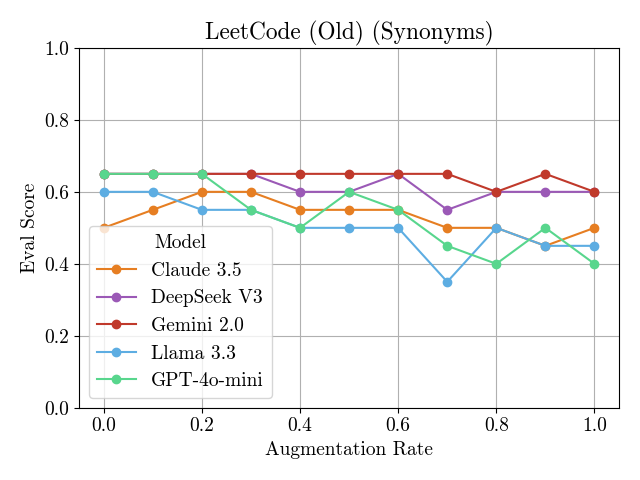

Source data for this figure (header and first rows):
Augmentation Rate, Claude 3.5, DeepSeek V3, Gemini 2.0, Llama 3.3, GPT-4o-mini
0.0, 0.5, 0.65, 0.65, 0.6, 0.65
0.1, 0.55, 0.65, 0.65, 0.6, 0.65
0.2, 0.6, 0.65, 0.65, 0.55, 0.65
0.3, 0.6, 0.65, 0.65, 0.55, 0.55
0.4, 0.55, 0.6, 0.65, 0.5, 0.5
0.5, 0.55, 0.6, 0.65, 0.5, 0.6
0.6, 0.55, 0.65, 0.65, 0.5, 0.55
0.7, 0.5, 0.55, 0.65, 0.35, 0.45
0.8, 0.5, 0.6, 0.6, 0.5, 0.4
0.9, 0.45, 0.6, 0.65, 0.45, 0.5
1.0, 0.5, 0.6, 0.6, 0.45, 0.4
